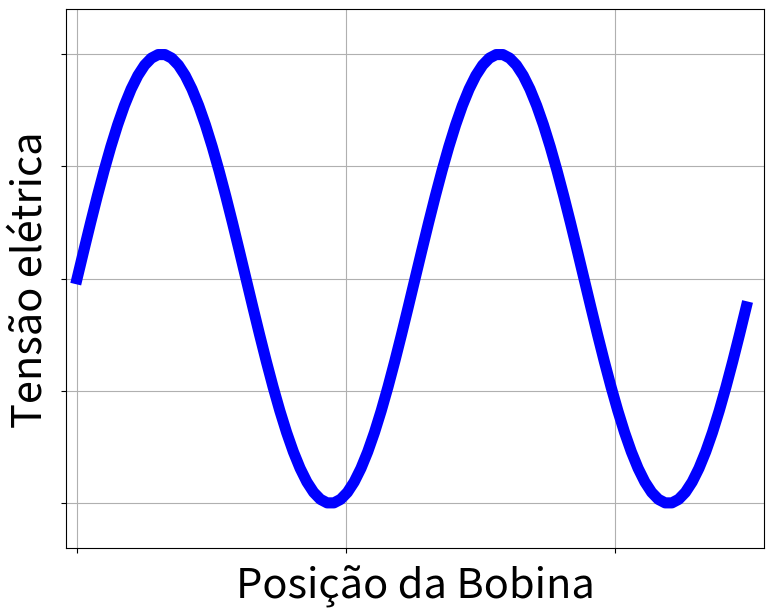

Reproduce this figure in Python. (Note: this script raises an exception after producing the figure.)

import numpy as np
import matplotlib
import matplotlib.pyplot as plt
import matplotlib.animation as animation

matplotlib.rcParams.update({'font.size': 30})

def update_line(num, data, line):
    line.set_data(data[..., :num])
    return line,

###############################################################################

fig1 = plt.figure()
fig1.set_size_inches(9, 7)

x = np.linspace(0, 4*np.pi, 101)
y = np.sin(x)
data = np.array([x, y])
l, = plt.plot([], [], 'b-', linewidth=8)
frame1 = plt.gca()
frame1.axes.xaxis.set_ticklabels([])
frame1.axes.yaxis.set_ticklabels([])
plt.xlim(-0.2, 4*np.pi + 0.2)
plt.ylim(-1 - 0.2, 1 + 0.2)
plt.xlabel('Posição da Bobina')
plt.ylabel('Tensão elétrica')
plt.grid(True)
line_ani = animation.FuncAnimation(fig1, update_line, 101, fargs=(data, l),
                                   interval=20, blit=True)

line_ani.save('senoide.mp4')

plt.show()
